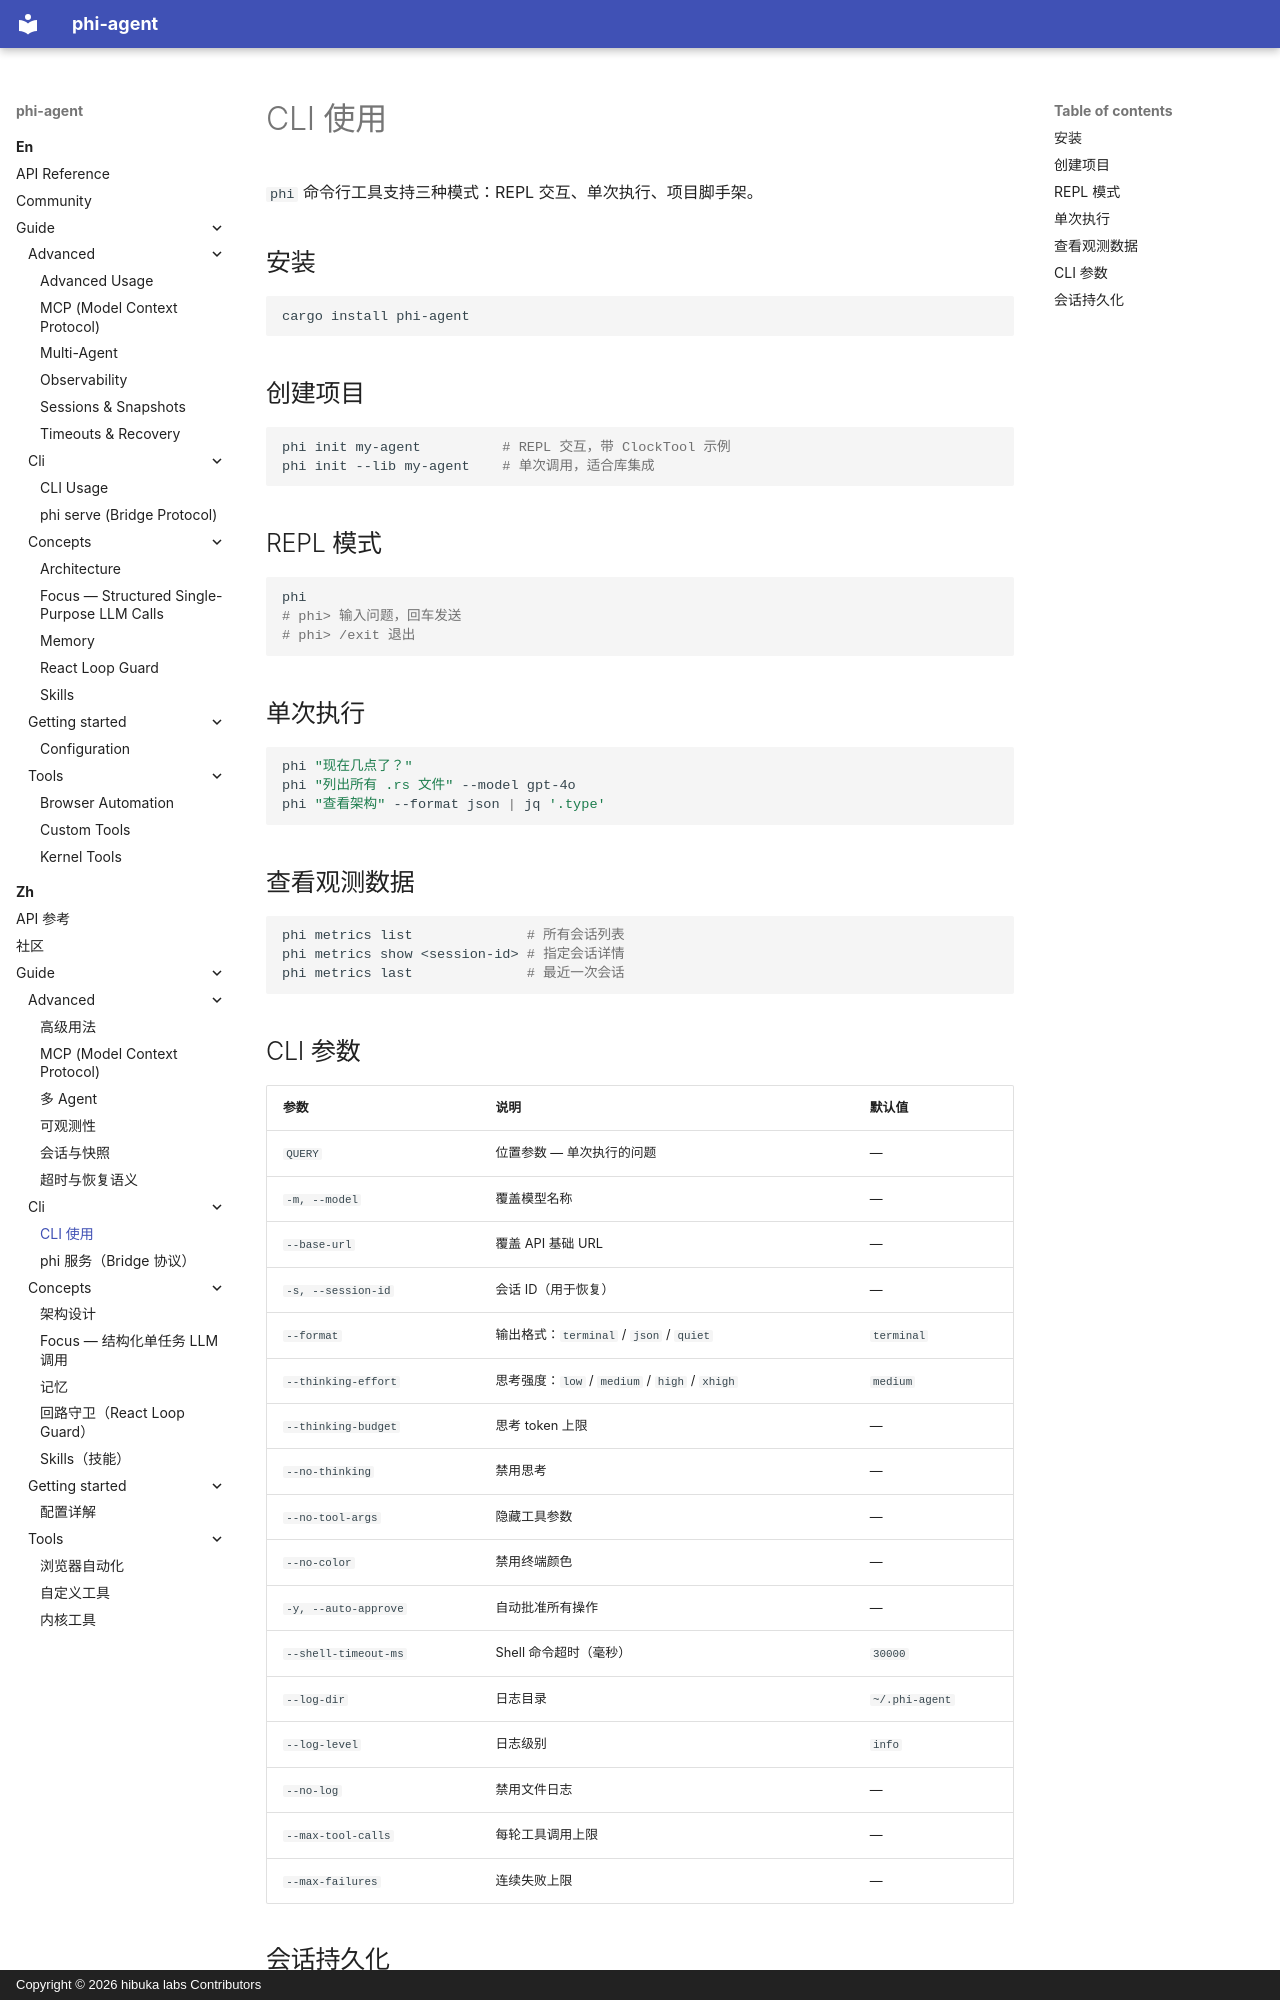

repository: hibuka-labs/phi-agent · page: zh/guide/cli/cli/index.html · generator: mkdocs · copyright: Copyright © 2026 hibuka labs Contributors

---
description: "phi 命令行工具：REPL 交互、单次执行、项目脚手架三种模式，一个二进制在终端运行 Rust 智能体。"
---

# CLI 使用

`phi` 命令行工具支持三种模式：REPL 交互、单次执行、项目脚手架。

## 安装

```bash
cargo install phi-agent
```

## 创建项目

```bash
phi init my-agent          # REPL 交互，带 ClockTool 示例
phi init --lib my-agent    # 单次调用，适合库集成
```

## REPL 模式

```bash
phi
# phi> 输入问题，回车发送
# phi> /exit 退出
```

## 单次执行

```bash
phi "现在几点了？"
phi "列出所有 .rs 文件" --model gpt-4o
phi "查看架构" --format json | jq '.type'
```

## 查看观测数据

```bash
phi metrics list              # 所有会话列表
phi metrics show <session-id> # 指定会话详情
phi metrics last              # 最近一次会话
```

## CLI 参数

| 参数 | 说明 | 默认值 |
|------|------|--------|
| `QUERY` | 位置参数 — 单次执行的问题 | — |
| `-m, --model` | 覆盖模型名称 | — |
| `--base-url` | 覆盖 API 基础 URL | — |
| `-s, --session-id` | 会话 ID（用于恢复） | — |
| `--format` | 输出格式：`terminal` / `json` / `quiet` | `terminal` |
| `--thinking-effort` | 思考强度：`low` / `medium` / `high` / `xhigh` | `medium` |
| `--thinking-budget` | 思考 token 上限 | — |
| `--no-thinking` | 禁用思考 | — |
| `--no-tool-args` | 隐藏工具参数 | — |
| `--no-color` | 禁用终端颜色 | — |
| `-y, --auto-approve` | 自动批准所有操作 | — |
| `--shell-timeout-ms` | Shell 命令超时（毫秒） | `30000` |
| `--log-dir` | 日志目录 | `~/.phi-agent` |
| `--log-level` | 日志级别 | `info` |
| `--no-log` | 禁用文件日志 | — |
| `--max-tool-calls` | 每轮工具调用上限 | — |
| `--max-failures` | 连续失败上限 | — |
